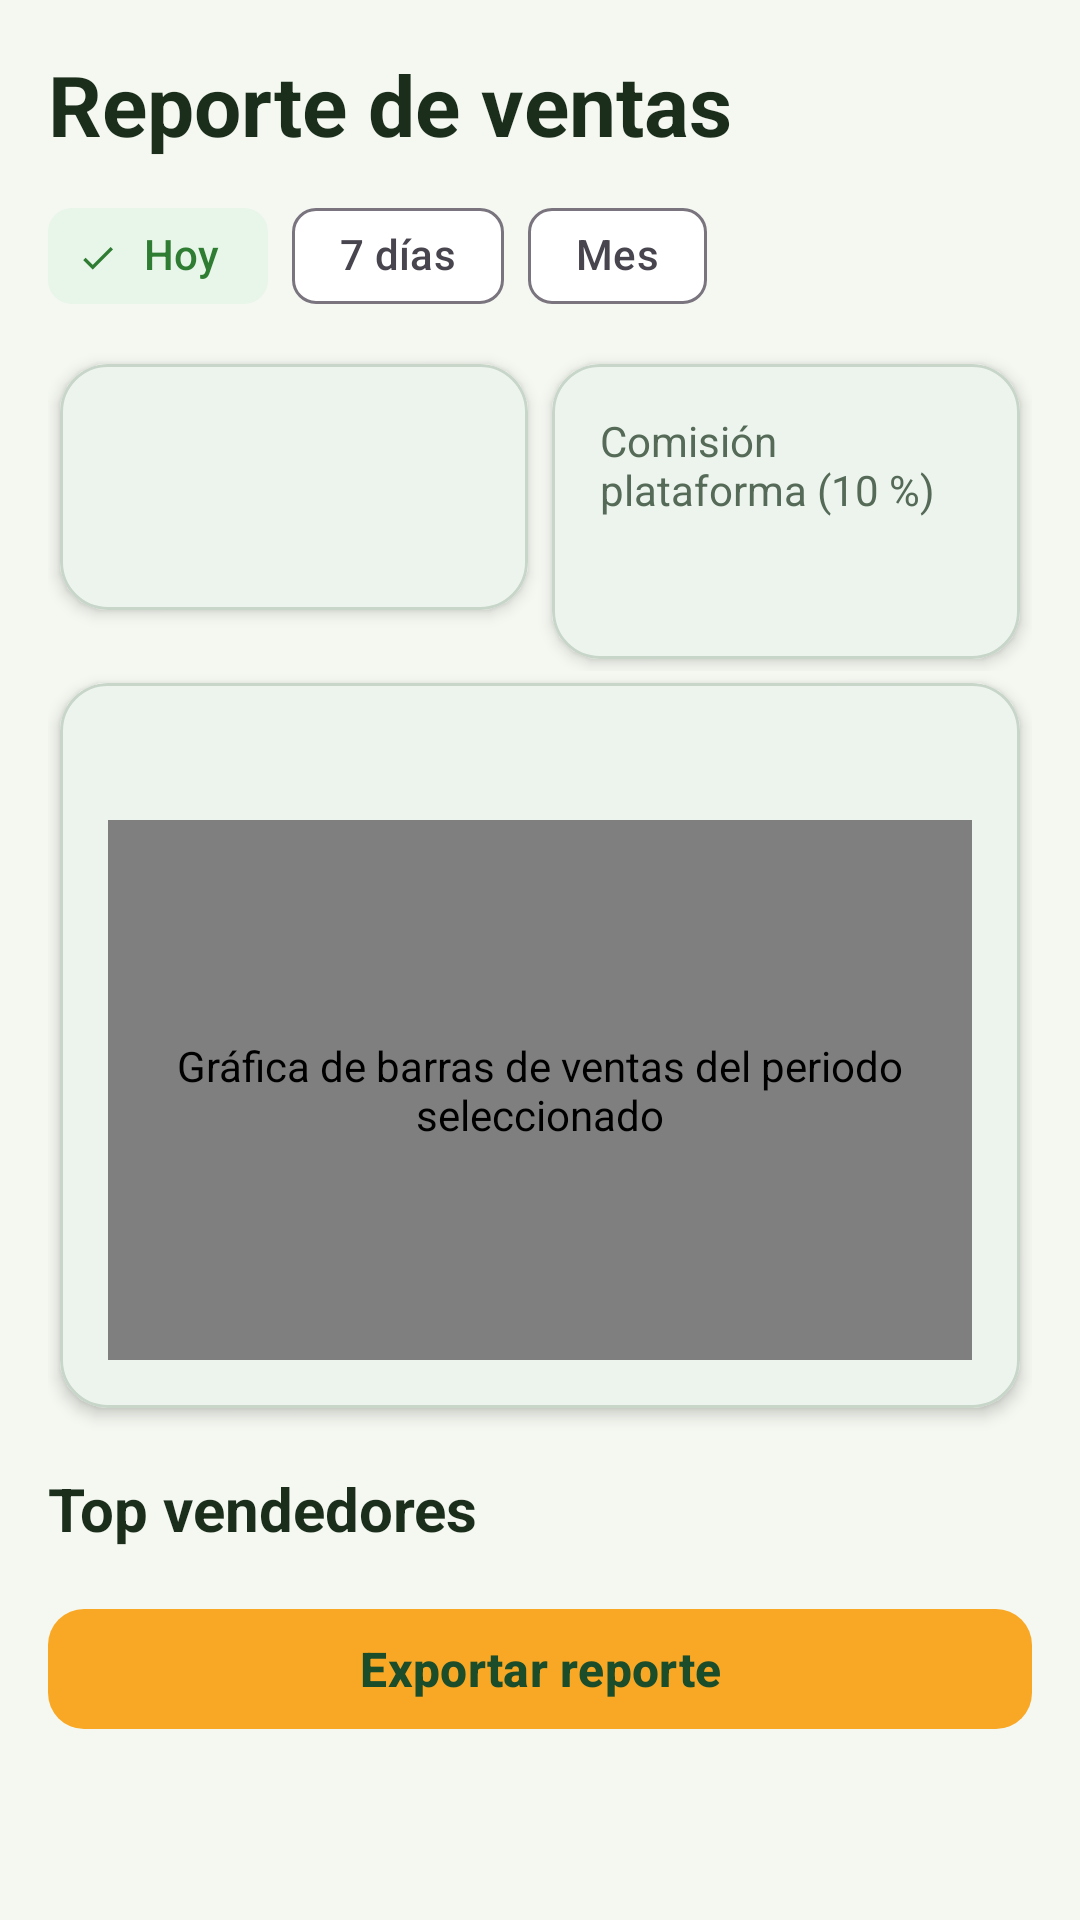

This screen was rendered from an Android layout file. Write that file and the resources it references.
<!-- AndroidManifest.xml: application theme Theme.CosechaLocal -->
<!-- res/layout/fragment_sales_report.xml -->
<?xml version="1.0" encoding="utf-8"?>
<androidx.core.widget.NestedScrollView xmlns:android="http://schemas.android.com/apk/res/android"
    xmlns:app="http://schemas.android.com/apk/res-auto"
    xmlns:tools="http://schemas.android.com/tools"
    android:layout_width="match_parent"
    android:layout_height="match_parent"
    android:background="@color/bg_light"
    android:fillViewport="true">

    <LinearLayout
        android:layout_width="match_parent"
        android:layout_height="wrap_content"
        android:orientation="vertical"
        android:padding="@dimen/spacing_medium">

    <TextView
        android:layout_width="match_parent"
        android:layout_height="wrap_content"
        android:text="@string/report_title"
        android:textColor="@color/text_primary"
        android:textSize="@dimen/text_size_header"
        android:textStyle="bold" />

    <HorizontalScrollView
        android:layout_width="match_parent"
        android:layout_height="wrap_content"
        android:layout_marginTop="@dimen/spacing_small"
        android:scrollbars="none">

        <com.google.android.material.chip.ChipGroup
            android:id="@+id/chipGroupPeriod"
            android:layout_width="wrap_content"
            android:layout_height="wrap_content"
            app:selectionRequired="true"
            app:singleLine="true"
            app:singleSelection="true">

            <com.google.android.material.chip.Chip
                android:id="@+id/chipPeriodToday"
                style="@style/Widget.Material3.Chip.Filter"
                android:layout_width="wrap_content"
                android:layout_height="wrap_content"
                android:checked="true"
                android:text="@string/period_today" />

            <com.google.android.material.chip.Chip
                android:id="@+id/chipPeriodWeek"
                style="@style/Widget.Material3.Chip.Filter"
                android:layout_width="wrap_content"
                android:layout_height="wrap_content"
                android:text="@string/period_week" />

            <com.google.android.material.chip.Chip
                android:id="@+id/chipPeriodMonth"
                style="@style/Widget.Material3.Chip.Filter"
                android:layout_width="wrap_content"
                android:layout_height="wrap_content"
                android:text="@string/period_month" />

        </com.google.android.material.chip.ChipGroup>
    </HorizontalScrollView>

        <LinearLayout
            android:layout_width="match_parent"
            android:layout_height="wrap_content"
            android:layout_marginTop="@dimen/spacing_small"
            android:orientation="horizontal">

            <com.google.android.material.card.MaterialCardView
                style="@style/Widget.CosechaLocal.Card"
                android:layout_width="0dp"
                android:layout_height="wrap_content"
                android:layout_margin="@dimen/spacing_tiny"
                android:layout_weight="1">

                <LinearLayout
                    android:layout_width="match_parent"
                    android:layout_height="wrap_content"
                    android:orientation="vertical"
                    android:padding="@dimen/spacing_medium">

                    <TextView
                        android:id="@+id/tvSalesLabel"
                        android:layout_width="wrap_content"
                        android:layout_height="wrap_content"
                        android:textColor="@color/text_secondary"
                        android:textSize="@dimen/text_size_body" />

                    <TextView
                        android:id="@+id/tvSalesValue"
                        android:layout_width="wrap_content"
                        android:layout_height="wrap_content"
                        android:layout_marginTop="@dimen/spacing_tiny"
                        android:textColor="@color/dark_green"
                        android:textSize="@dimen/text_size_title"
                        android:textStyle="bold"
                        tools:text="$128,4 M" />
                </LinearLayout>
            </com.google.android.material.card.MaterialCardView>

            <com.google.android.material.card.MaterialCardView
                style="@style/Widget.CosechaLocal.Card"
                android:layout_width="0dp"
                android:layout_height="wrap_content"
                android:layout_margin="@dimen/spacing_tiny"
                android:layout_weight="1">

                <LinearLayout
                    android:layout_width="match_parent"
                    android:layout_height="wrap_content"
                    android:orientation="vertical"
                    android:padding="@dimen/spacing_medium">

                    <TextView
                        android:text="@string/report_commission"
                        android:layout_width="wrap_content"
                        android:layout_height="wrap_content"
                        android:textColor="@color/text_secondary"
                        android:textSize="@dimen/text_size_body" />

                    <TextView
                        android:id="@+id/tvCommissionValue"
                        android:layout_width="wrap_content"
                        android:layout_height="wrap_content"
                        android:layout_marginTop="@dimen/spacing_tiny"
                        android:textColor="@color/dark_green"
                        android:textSize="@dimen/text_size_title"
                        android:textStyle="bold"
                        tools:text="$128,4 M" />
                </LinearLayout>
            </com.google.android.material.card.MaterialCardView>

        </LinearLayout>

        <com.google.android.material.card.MaterialCardView
            style="@style/Widget.CosechaLocal.Card"
            android:layout_width="match_parent"
            android:layout_height="wrap_content"
            android:layout_margin="@dimen/spacing_tiny"
            android:layout_marginTop="@dimen/spacing_small">

            <LinearLayout
                android:layout_width="match_parent"
                android:layout_height="wrap_content"
                android:orientation="vertical"
                android:padding="@dimen/spacing_medium">

                <TextView
                    android:id="@+id/tvChartTitle"
                    android:layout_width="wrap_content"
                    android:layout_height="wrap_content"
                    android:textColor="@color/text_primary"
                    android:textSize="@dimen/text_size_subtitle"
                    android:textStyle="bold" />

                <com.garcia.cosechalocal.ui.admin.BarChartView
                    android:id="@+id/chartSales"
                    android:layout_width="match_parent"
                    android:layout_height="@dimen/chart_height"
                    android:layout_marginTop="@dimen/spacing_small"
                    android:contentDescription="@string/cd_sales_chart" />
            </LinearLayout>
        </com.google.android.material.card.MaterialCardView>

        <TextView
            android:layout_width="wrap_content"
            android:layout_height="wrap_content"
            android:layout_marginTop="@dimen/spacing_medium"
            android:text="@string/report_top_sellers"
            android:textColor="@color/text_primary"
            android:textSize="@dimen/text_size_title"
            android:textStyle="bold" />

        <androidx.recyclerview.widget.RecyclerView
            android:id="@+id/rvTopSellers"
            android:layout_width="match_parent"
            android:layout_height="wrap_content"
            android:nestedScrollingEnabled="false"
            tools:itemCount="3"
            tools:layoutManager="androidx.recyclerview.widget.LinearLayoutManager"
            tools:listitem="@layout/item_top_seller" />

        <com.google.android.material.button.MaterialButton
            android:id="@+id/btnExportReport"
            style="@style/Widget.CosechaLocal.Button.Accent"
            android:layout_width="match_parent"
            android:layout_height="wrap_content"
            android:layout_marginTop="@dimen/spacing_medium"
            android:contentDescription="@string/btn_export_report"
            android:text="@string/btn_export_report" />
    </LinearLayout>
</androidx.core.widget.NestedScrollView>
<!-- res/layout/item_top_seller.xml (included above) -->
<?xml version="1.0" encoding="utf-8"?>
<com.google.android.material.card.MaterialCardView xmlns:android="http://schemas.android.com/apk/res/android"
    xmlns:app="http://schemas.android.com/apk/res-auto"
    xmlns:tools="http://schemas.android.com/tools"
    style="@style/Widget.CosechaLocal.Card"
    android:layout_width="match_parent"
    android:layout_height="wrap_content"
    android:layout_marginVertical="@dimen/spacing_tiny">

    <LinearLayout
        android:layout_width="match_parent"
        android:layout_height="wrap_content"
        android:gravity="center_vertical"
        android:minHeight="@dimen/icon_button_min_size"
        android:orientation="horizontal"
        android:padding="@dimen/spacing_medium">

        <TextView
            android:id="@+id/tvRank"
            android:layout_width="@dimen/rank_badge_size"
            android:layout_height="@dimen/rank_badge_size"
            android:background="@drawable/bg_stat_icon"
            android:contentDescription="@string/cd_rank"
            android:gravity="center"
            android:textColor="@color/primary_green"
            android:textSize="@dimen/text_size_body"
            android:textStyle="bold"
            tools:text="1" />

        <TextView
            android:id="@+id/tvSellerName"
            android:layout_width="0dp"
            android:layout_height="wrap_content"
            android:layout_marginStart="@dimen/spacing_medium"
            android:layout_weight="1"
            android:ellipsize="end"
            android:maxLines="1"
            android:textColor="@color/text_primary"
            android:textSize="@dimen/text_size_subtitle"
            tools:text="Finca El Cafetal" />

        <TextView
            android:id="@+id/tvSellerAmount"
            android:layout_width="wrap_content"
            android:layout_height="wrap_content"
            android:textColor="@color/primary_green"
            android:textSize="@dimen/text_size_subtitle"
            android:textStyle="bold"
            tools:text="$41,3 M" />
    </LinearLayout>
</com.google.android.material.card.MaterialCardView>
<!-- resources referenced by this layout -->
<resources>
  <color name="bg_light">#F5F8F1</color>
  <color name="dark_green">#1B4D2B</color>
  <color name="primary_green">#2E7D32</color>
  <color name="text_primary">#1B2E1C</color>
  <color name="text_secondary">#556B58</color>
  <dimen name="chart_height">180dp</dimen>
  <dimen name="icon_button_min_size">48dp</dimen>
  <dimen name="rank_badge_size">32dp</dimen>
  <dimen name="spacing_medium">16dp</dimen>
  <dimen name="spacing_small">8dp</dimen>
  <dimen name="spacing_tiny">4dp</dimen>
  <dimen name="text_size_body">14sp</dimen>
  <dimen name="text_size_header">28sp</dimen>
  <dimen name="text_size_subtitle">16sp</dimen>
  <dimen name="text_size_title">20sp</dimen>
  <string name="btn_export_report">Exportar reporte</string>
  <string name="cd_rank">Posición</string>
  <string name="cd_sales_chart">Gráfica de barras de ventas del periodo seleccionado</string>
  <string name="period_month">Mes</string>
  <string name="period_today">Hoy</string>
  <string name="period_week">7 días</string>
  <string name="report_commission">Comisión plataforma (10 %)</string>
  <string name="report_title">Reporte de ventas</string>
  <string name="report_top_sellers">Top vendedores</string>
  <style name="Widget.CosechaLocal.Button.Accent" parent="Widget.Material3.Button">
          <item name="backgroundTint">@color/amber_accent</item>
          <item name="android:textColor">@color/dark_green</item>
          <item name="android:minHeight">@dimen/button_min_height</item>
          <item name="cornerRadius">@dimen/corner_radius_button</item>
          <item name="android:textStyle">bold</item>
          <item name="android:textSize">@dimen/text_size_subtitle</item>
          <item name="iconTint">@color/dark_green</item>
      </style>
  <style name="Widget.CosechaLocal.Card" parent="Widget.Material3.CardView.Elevated">
          <item name="cardCornerRadius">@dimen/corner_radius_large</item>
          <item name="cardElevation">3dp</item>
          <item name="cardBackgroundColor">@color/card_surface</item>
          <item name="strokeColor">@color/divider_color</item>
          <item name="strokeWidth">1dp</item>
      </style>
  <style name="Theme.CosechaLocal" parent="Base.Theme.CosechaLocal" />
  <color name="amber_accent">#F9A825</color>
  <dimen name="button_min_height">48dp</dimen>
  <dimen name="corner_radius_button">12dp</dimen>
  <dimen name="corner_radius_large">16dp</dimen>
  <color name="card_surface">#FFFFFF</color>
  <color name="divider_color">#C8D6C9</color>
  <style name="Base.Theme.CosechaLocal" parent="Theme.Material3.Light.NoActionBar">
          
          <item name="colorPrimary">@color/primary_green</item>
          <item name="colorOnPrimary">@color/white</item>
          <item name="colorPrimaryContainer">@color/dark_green</item>
          <item name="colorOnPrimaryContainer">@color/white</item>
          <item name="colorSecondary">@color/amber_accent</item>
          <item name="colorOnSecondary">@color/black</item>
          
          <item name="colorSecondaryContainer">@color/chip_selected_bg</item>
          <item name="colorOnSecondaryContainer">@color/primary_green</item>
  
          
          <item name="android:colorBackground">@color/bg_light</item>
          <item name="colorSurface">@color/white</item>
          <item name="colorOnSurface">@color/text_primary</item>
  
          
          <item name="android:statusBarColor">@color/dark_green</item>
          <item name="android:windowLightStatusBar">false</item>
  
          
          <item name="colorError">@color/error_red</item>
          <item name="colorOnError">@color/white</item>
      </style>
  <color name="white">#FFFFFF</color>
  <color name="black">#000000</color>
  <color name="chip_selected_bg">#E8F5E9</color>
  <color name="error_red">#C62828</color>
</resources>
